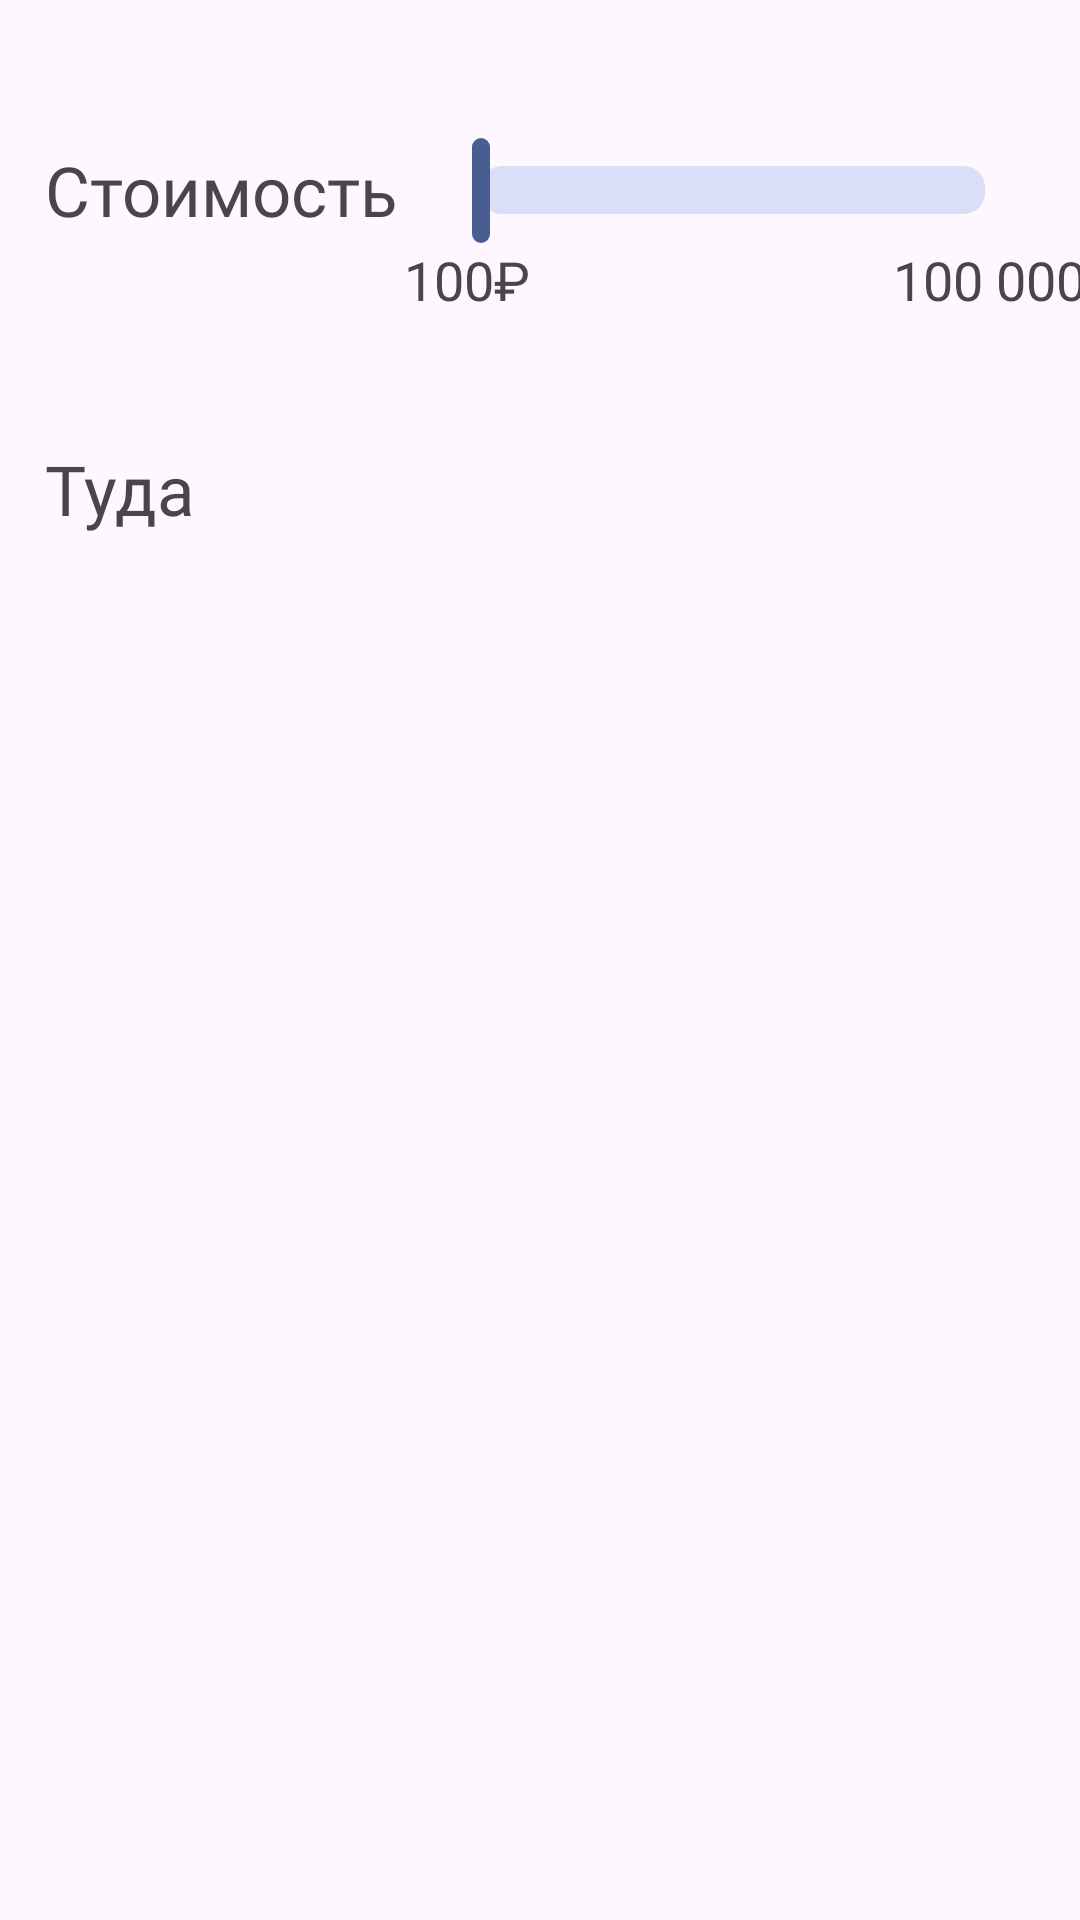

Here is an Android app screen rendered from its layout file. Give the layout XML and the strings, colors and styles it references.
<!-- AndroidManifest.xml: application theme Theme.TravelHelper -->
<!-- res/layout/fragment_flight_tickets_there.xml -->
<?xml version="1.0" encoding="utf-8"?>
<androidx.constraintlayout.widget.ConstraintLayout xmlns:android="http://schemas.android.com/apk/res/android"
    xmlns:tools="http://schemas.android.com/tools"
    android:layout_width="match_parent"
    android:layout_height="match_parent"
    xmlns:app="http://schemas.android.com/apk/res-auto"
    tools:context=".screens.flight.FlightTicketsThereFragment">
    <TextView
        android:id="@+id/titleTextCost"
        android:layout_width="wrap_content"
        android:layout_height="wrap_content"
        android:text="@string/textFlightTicketCost"
        android:textSize="23sp"
        android:layout_marginTop="48dp"
        android:layout_marginStart="15dp"
        android:fontFamily="@font/roboto_medium"
        app:layout_constraintStart_toStartOf="parent"
        app:layout_constraintTop_toTopOf="parent"/>

    <SeekBar
        android:id="@+id/seekBar"
        android:layout_width="200dp"
        android:layout_height="wrap_content"
        android:max="100000"
        android:min="1000"
        android:layout_marginStart="12dp"
        android:progressDrawable="@drawable/flight_seek_bar_custom"
        android:thumb="@drawable/flight_thumb_custom"
        app:layout_constraintBottom_toBottomOf="@+id/titleTextCost"
        app:layout_constraintStart_toEndOf="@+id/titleTextCost"
        app:layout_constraintTop_toTopOf="@+id/titleTextCost"/>
    <TextView
        android:id="@+id/minFlightTicketCost"
        android:layout_width="wrap_content"
        android:layout_height="wrap_content"
        android:fontFamily="@font/roboto_medium"
        android:textSize="18sp"
        android:text="100₽"
        app:layout_constraintStart_toStartOf="@id/seekBar"
        app:layout_constraintTop_toBottomOf="@id/seekBar"
        android:layout_marginStart="-10dp"/>
    <TextView
        android:id="@+id/maxFlightTicketCost"
        android:layout_width="wrap_content"
        android:layout_height="wrap_content"
        android:fontFamily="@font/roboto_medium"
        android:textSize="18sp"
        android:text="100 000₽"
        app:layout_constraintEnd_toEndOf="@id/seekBar"
        app:layout_constraintTop_toBottomOf="@id/seekBar"
        android:layout_marginEnd="-30dp"/>

    <TextView
        android:id="@+id/titleTextDate"
        android:layout_width="wrap_content"
        android:layout_height="wrap_content"
        android:text="@string/textFlightThere"
        android:textSize="23sp"
        android:layout_marginTop="69dp"
        android:layout_marginStart="15dp"
        android:fontFamily="@font/roboto_medium"
        app:layout_constraintStart_toStartOf="parent"
        app:layout_constraintTop_toBottomOf="@id/titleTextCost"/>

    <androidx.recyclerview.widget.RecyclerView
        android:id="@+id/recycler_view"
        android:layout_width="match_parent"
        android:layout_height="0dp"
        android:layout_marginStart="12dp"
        android:layout_marginEnd="12dp"
        android:layout_marginTop="37dp"
        app:layout_constraintBottom_toBottomOf="parent"
        app:layout_constraintStart_toStartOf="parent"
        app:layout_constraintTop_toBottomOf="@id/titleTextDate" />

</androidx.constraintlayout.widget.ConstraintLayout>
<!-- resources referenced by this layout -->
<resources>
  <!-- drawable flight_seek_bar_custom (drawable) -->
  <?xml version="1.0" encoding="utf-8"?>
  <layer-list xmlns:android="http://schemas.android.com/apk/res/android">
      <item android:id="@android:id/background">
          <shape>
              <corners android:radius="7dp" />
              <solid android:color="@color/flight_seek_bar_right_part" /> 
          </shape>
      </item>
      <item android:id="@android:id/progress">
          <clip>
              <shape>
                  <corners android:radius="7dp" />
                  <solid android:color="@color/flight_seek_bar_left_part" />
                  <size android:width="15dp" android:height="3dp"/>
              </shape>
          </clip>
      </item>
  </layer-list>
  <!-- drawable flight_thumb_custom (drawable) -->
  <?xml version="1.0" encoding="utf-8"?>
  <shape xmlns:android="http://schemas.android.com/apk/res/android"
      android:shape="rectangle">
      <size android:height="35dp" android:width="6dp" />
      <corners android:radius="4dp"/>
      <solid android:color="@color/flight_seek_bar_left_part" />
  </shape>
  <string name="textFlightThere">Туда</string>
  <string name="textFlightTicketCost">Стоимость</string>
  <style name="Theme.TravelHelper" parent="Base.Theme.TravelHelper" />
  <color name="flight_seek_bar_right_part">#D9DFF6</color>
  <color name="flight_seek_bar_left_part">#485E92</color>
  <style name="Base.Theme.TravelHelper" parent="Theme.Material3.DayNight.NoActionBar">
          
          
      </style>
</resources>
